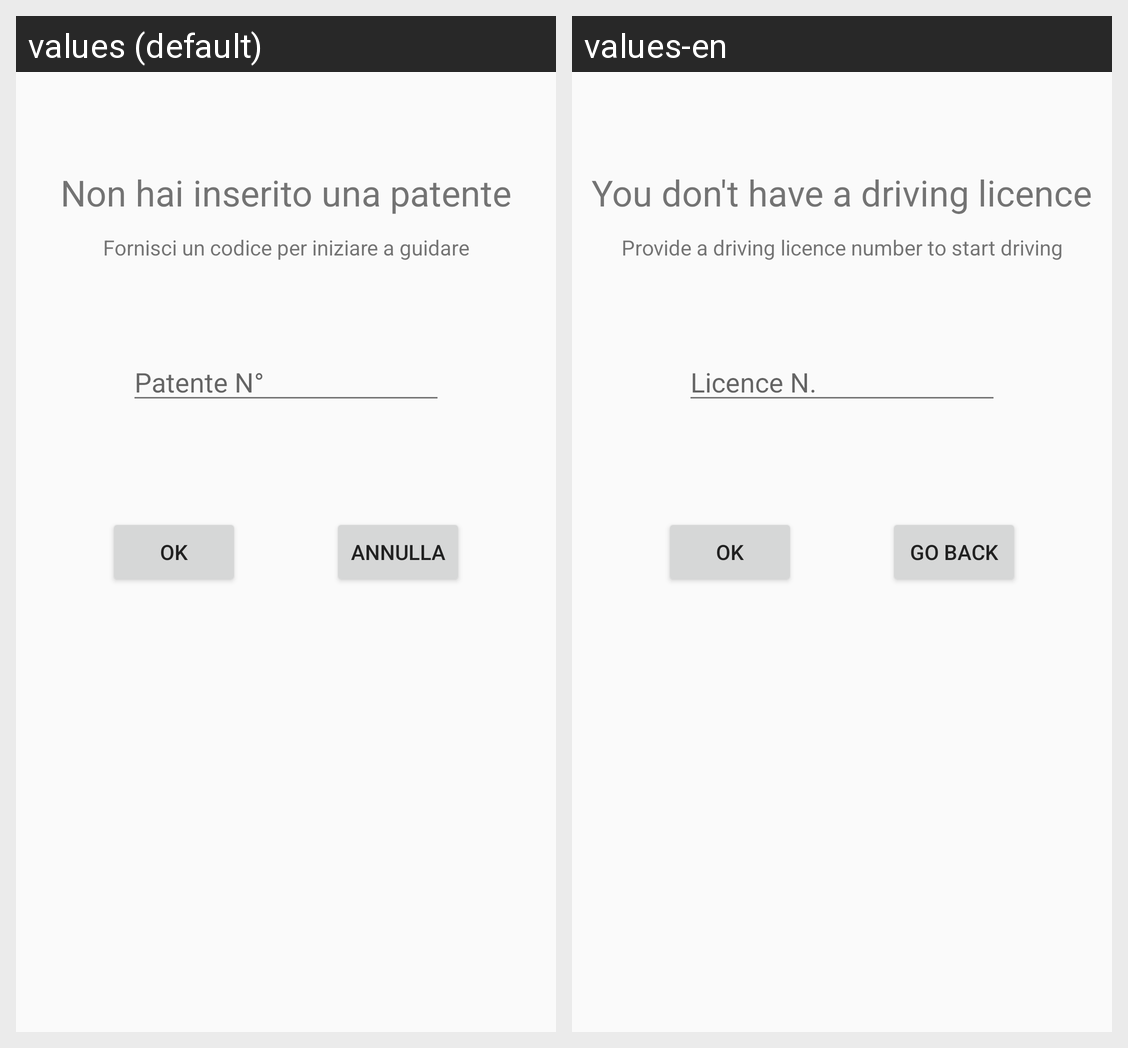

Here is an Android app screen in its default locale and in the app's own translations. Write out the translated-string differences for the strings that appear on this screen.
Android screen res/layout/licence_layout.xml rendered under 2 locales, left to right: values (default), values-en. Device: Nexus 5 (rendered at 1080×1920; each locale shown at half size, 540×960, under a caption strip naming it); theme AppTheme.
Strings drawn on this screen, with the default value and each locale's value (text and hints the layout hard-codes, and strings that could not be matched under every locale, appear in the picture but are not listed):

back
  values: Annulla
  values-en: Go back

licence2
  values: Patente N°
  values-en: Licence N.

message
  values: Fornisci un codice per iniziare a guidare
  values-en: Provide a driving licence number to start driving

noLicence
  values: Non hai inserito una patente
  values-en: You don't have a driving licence
